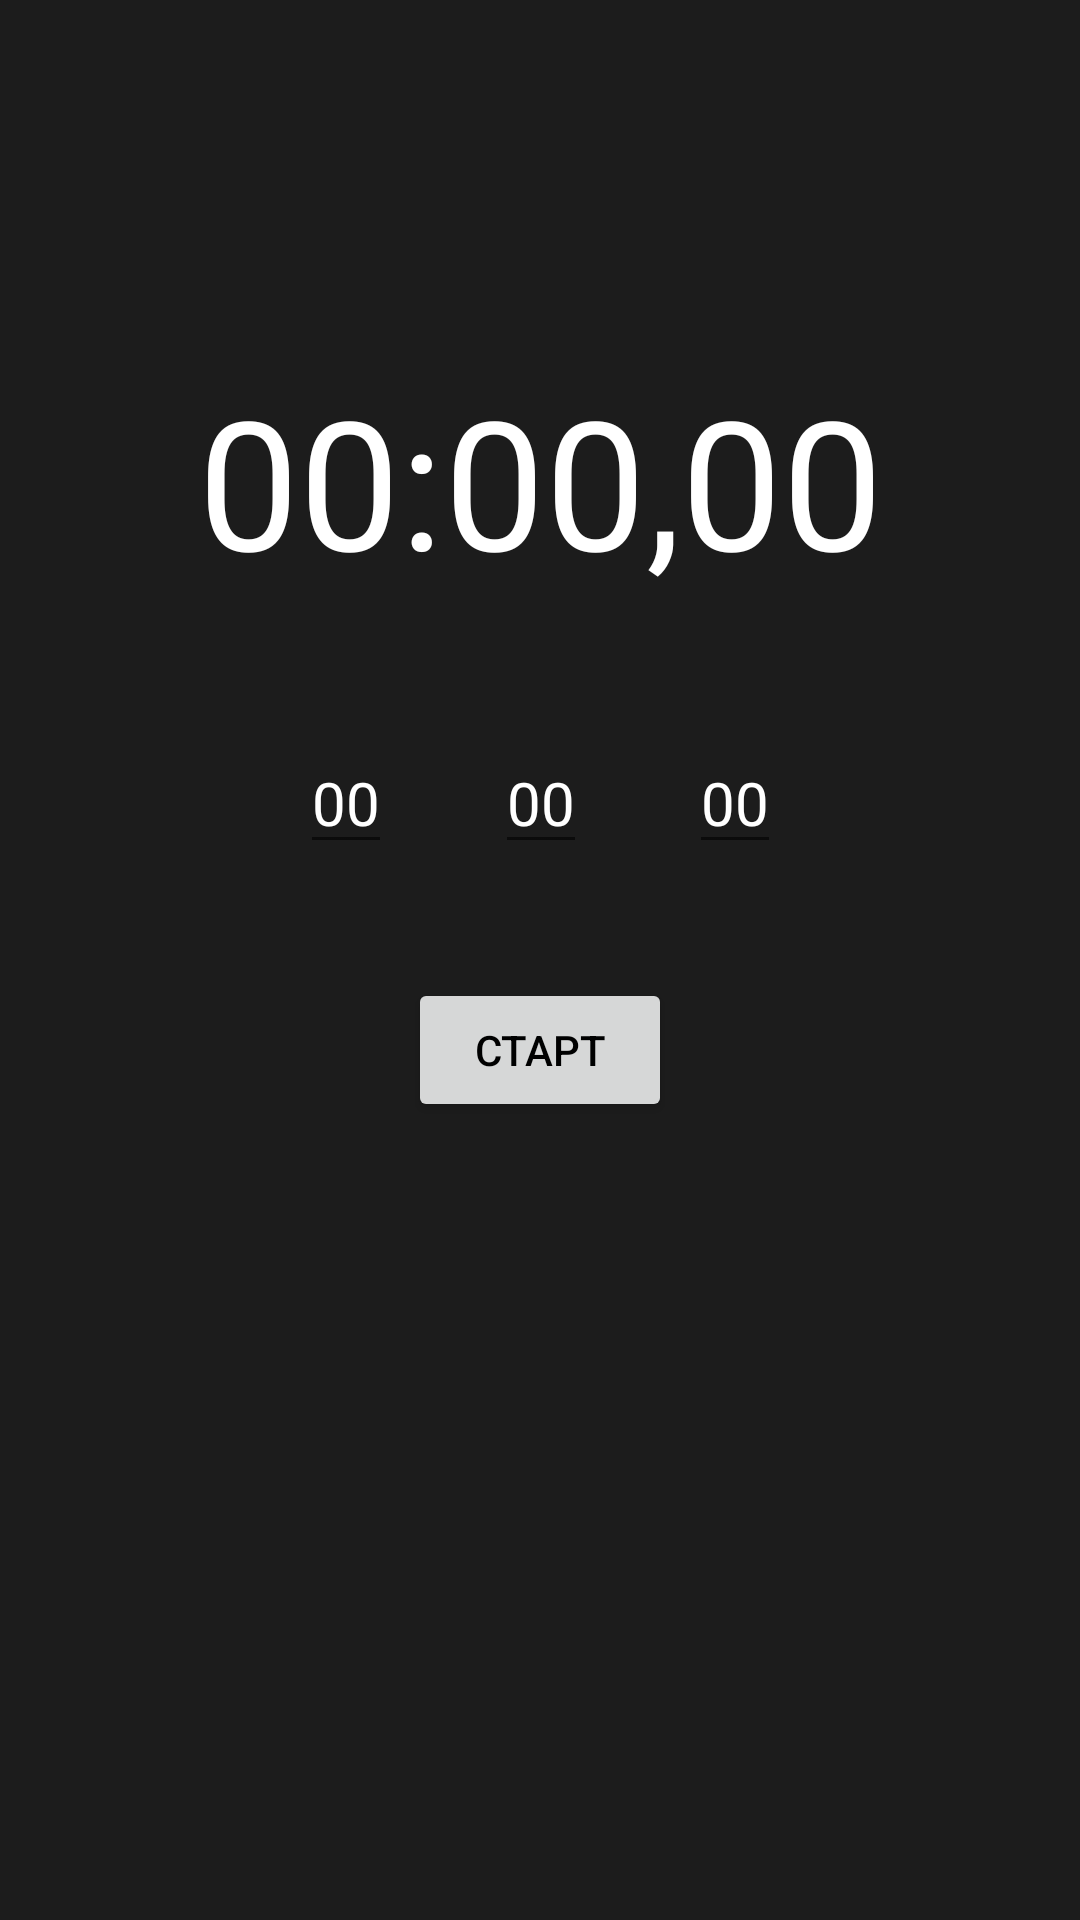

Layout XML and referenced resources for this Android screen:
<!-- AndroidManifest.xml: application theme Theme.Lesson_2_homework_month_7 -->
<!-- res/layout/fragment_timer.xml -->
<?xml version="1.0" encoding="utf-8"?>
<androidx.constraintlayout.widget.ConstraintLayout xmlns:android="http://schemas.android.com/apk/res/android"
    xmlns:app="http://schemas.android.com/apk/res-auto"
    xmlns:tools="http://schemas.android.com/tools"
    android:layout_width="match_parent"
    android:layout_height="match_parent"
    android:background="#E2000000"
    tools:context=".TimerFragment">

    <TextView
        android:id="@+id/tv_timer"
        android:layout_width="wrap_content"
        android:layout_height="wrap_content"
        android:layout_gravity="center"
        android:layout_marginTop="120dp"
        android:text="00:00,00"
        android:textColor="@color/white"
        android:textSize="60sp"
        app:layout_constraintEnd_toEndOf="parent"
        app:layout_constraintStart_toStartOf="parent"
        app:layout_constraintTop_toTopOf="parent" />

    <EditText
        android:id="@+id/et_hours"
        android:layout_width="wrap_content"
        android:layout_height="wrap_content"
        android:layout_marginTop="44dp"
        android:hint="00"
        android:inputType="time"
        android:textColorHint="@color/white"
        android:textSize="20sp"
        app:layout_constraintEnd_toStartOf="@id/et_minutes"
        app:layout_constraintStart_toStartOf="@id/tv_timer"
        app:layout_constraintTop_toBottomOf="@id/tv_timer" />

    <EditText
        android:id="@+id/et_minutes"
        android:layout_width="wrap_content"
        android:layout_height="wrap_content"
        android:layout_marginTop="44dp"
        android:hint="00"
        android:inputType="time"
        android:textColorHint="@color/white"
        android:textSize="20sp"
        app:layout_constraintEnd_toStartOf="@id/et_seconds"
        app:layout_constraintStart_toEndOf="@id/et_hours"
        app:layout_constraintTop_toBottomOf="@id/tv_timer" />

    <EditText
        android:id="@+id/et_seconds"
        android:layout_width="wrap_content"
        android:layout_height="wrap_content"
        android:layout_marginTop="44dp"
        android:hint="00"
        android:inputType="time"
        android:textColorHint="@color/white"
        android:textSize="20sp"
        app:layout_constraintEnd_toEndOf="@id/tv_timer"
        app:layout_constraintStart_toEndOf="@id/et_minutes"
        app:layout_constraintTop_toBottomOf="@id/tv_timer" />

    <Button
        android:id="@+id/btn_start_t"
        android:layout_width="wrap_content"
        android:layout_height="wrap_content"
        android:layout_gravity="center"
        android:layout_marginTop="60dp"
        android:text="@string/start"
        android:textColor="@color/black"
        app:layout_constraintBottom_toBottomOf="parent"
        app:layout_constraintEnd_toEndOf="parent"
        app:layout_constraintStart_toStartOf="parent"
        app:layout_constraintTop_toTopOf="parent" />

</androidx.constraintlayout.widget.ConstraintLayout>
<!-- resources referenced by this layout -->
<resources>
  <string name="start">Старт</string>
  <style name="Theme.Lesson_2_homework_month_7" parent="Base.Theme.Lesson_2_homework_month_7" />
  <style name="Base.Theme.Lesson_2_homework_month_7" parent="Theme.MaterialComponents.DayNight.NoActionBar.Bridge">
          
          
      </style>
  <!-- not gathered from this repository: default colours our renderer supplied (Android Studio template values) -->
  <color name="black">#FF000000</color>
  <color name="white">#FFFFFFFF</color>
</resources>
